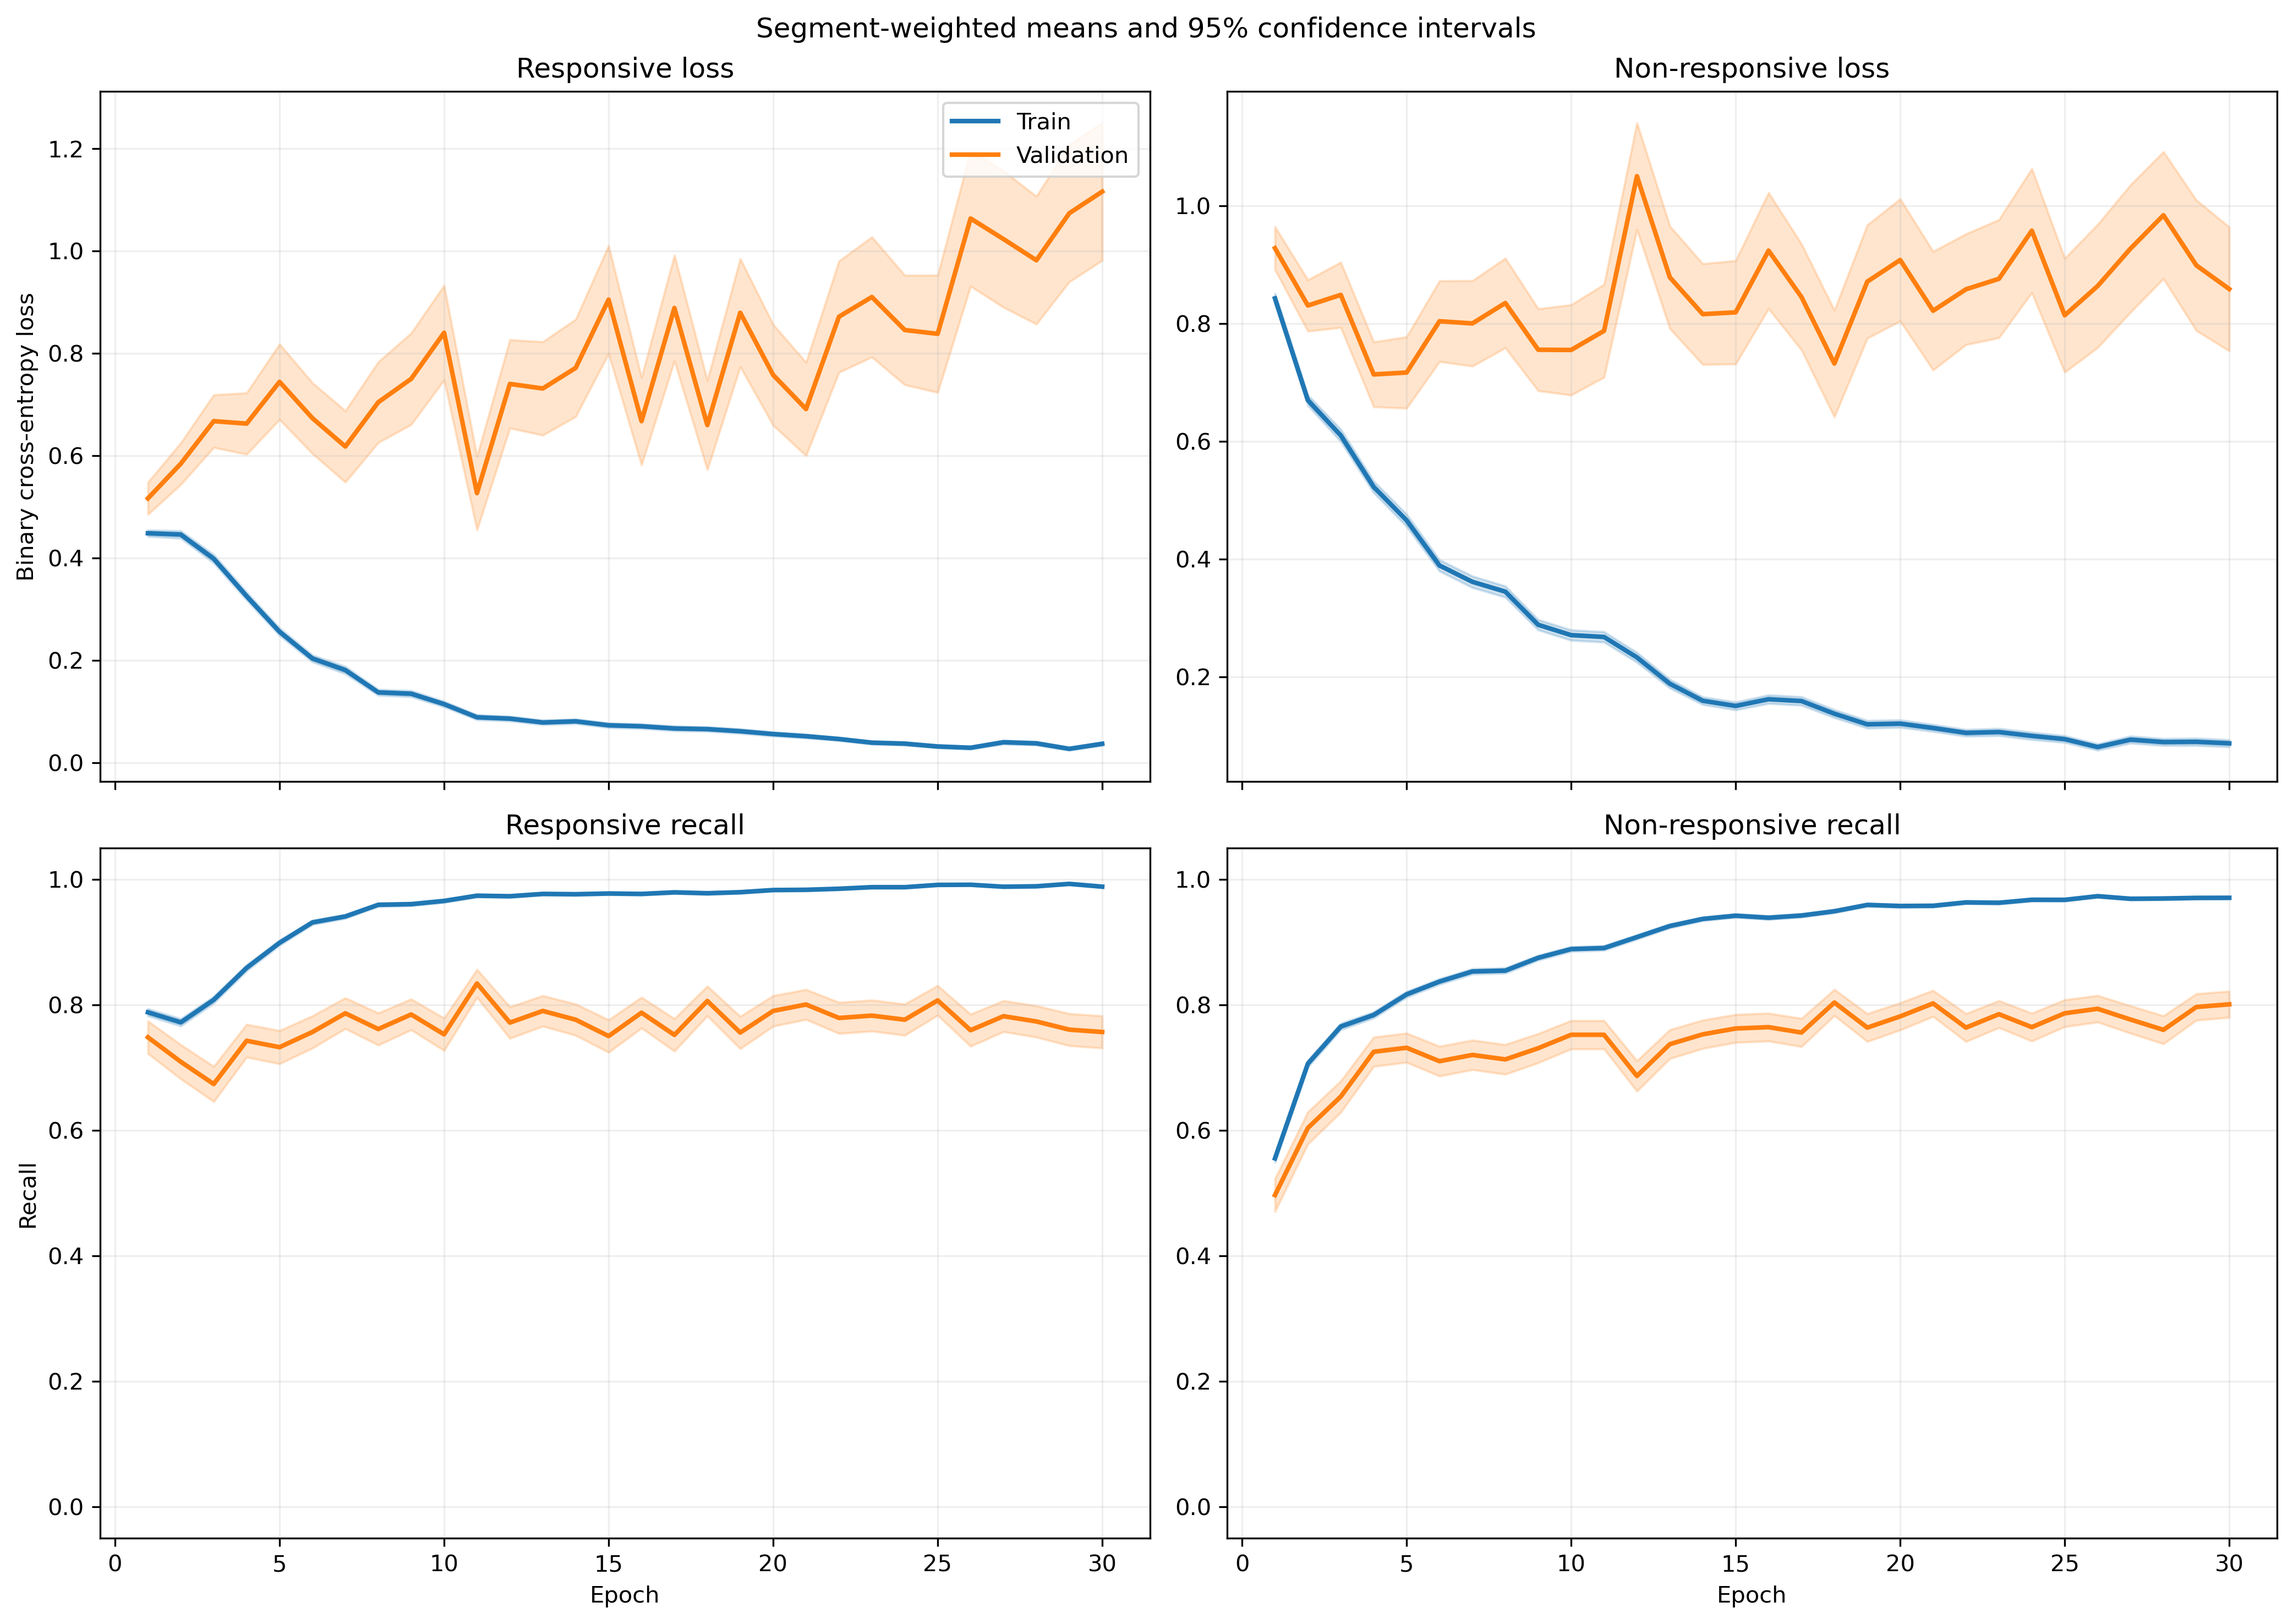

Source data for this figure (header and first rows):
fold, epoch, split, r_loss, r_loss_count, r_loss_sum, r_loss_sum_sq, r_recall, r_recall_count, r_recall_sum, r_recall_sum_sq, nr_loss, nr_loss_count, nr_loss_sum, nr_loss_sum_sq, nr_recall, nr_recall_count, nr_recall_sum, nr_recall_sum_sq
1, 1, train, 0.4959, 1063, 527.1, 481, 0.7488, 1063, 796.0, 796.0, 0.792, 1401, 1110, 1457, 0.581, 1401, 814.0, 814.0
1, 1, validation, 0.1131, 10, 1.131, 0.1836, 1.0, 10, 10.0, 10.0, , 0, 0.0, 0.0, , 0, 0.0, 0.0
1, 2, train, 0.3716, 1063, 395, 437.2, 0.7977, 1063, 848.0, 848.0, 0.7851, 1401, 1100, 2079, 0.6916, 1401, 969.0, 969.0
1, 2, validation, 0.07765, 10, 0.7765, 0.1175, 1.0, 10, 10.0, 10.0, , 0, 0.0, 0.0, , 0, 0.0, 0.0
1, 3, train, 0.2791, 1063, 296.7, 301.4, 0.8664, 1063, 921.0, 921.0, 0.7106, 1401, 995.6, 1853, 0.7209, 1401, 1010, 1010
1, 3, validation, 0.07196, 10, 0.7196, 0.08606, 1.0, 10, 10.0, 10.0, , 0, 0.0, 0.0, , 0, 0.0, 0.0
1, 4, train, 0.2855, 1063, 303.5, 370.7, 0.8683, 1063, 923.0, 923.0, 0.493, 1401, 690.7, 1419, 0.8101, 1401, 1135, 1135
1, 4, validation, 0.113, 10, 1.13, 0.345, 1.0, 10, 10.0, 10.0, , 0, 0.0, 0.0, , 0, 0.0, 0.0
1, 5, train, 0.2102, 1063, 223.5, 229.1, 0.9247, 1063, 983.0, 983.0, 0.4394, 1401, 615.6, 1268, 0.8323, 1401, 1166, 1166
1, 5, validation, 0.05764, 10, 0.5764, 0.07927, 1.0, 10, 10.0, 10.0, , 0, 0.0, 0.0, , 0, 0.0, 0.0
1, 6, train, 0.2049, 1063, 217.8, 262.5, 0.9379, 1063, 997.0, 997.0, 0.3097, 1401, 433.9, 788.2, 0.8637, 1401, 1210, 1210
1, 6, validation, 0.08414, 10, 0.8414, 0.1599, 1.0, 10, 10.0, 10.0, , 0, 0.0, 0.0, , 0, 0.0, 0.0
1, 7, train, 0.2134, 1063, 226.9, 388.1, 0.9276, 1063, 986.0, 986.0, 0.3466, 1401, 485.6, 1098, 0.8622, 1401, 1208, 1208
1, 7, validation, 0.03721, 10, 0.3721, 0.02704, 1.0, 10, 10.0, 10.0, , 0, 0.0, 0.0, , 0, 0.0, 0.0
1, 8, train, 0.08413, 1063, 89.43, 62.38, 0.9793, 1063, 1041, 1041, 0.4566, 1401, 639.6, 1254, 0.808, 1401, 1132, 1132
1, 8, validation, 0.02263, 10, 0.2263, 0.008364, 1.0, 10, 10.0, 10.0, , 0, 0.0, 0.0, , 0, 0.0, 0.0
1, 9, train, 0.1031, 1063, 109.6, 139.3, 0.9718, 1063, 1033, 1033, 0.3344, 1401, 468.5, 969.6, 0.8544, 1401, 1197, 1197
1, 9, validation, 0.05272, 10, 0.5272, 0.1965, 1.0, 10, 10.0, 10.0, , 0, 0.0, 0.0, , 0, 0.0, 0.0
1, 10, train, 0.08405, 1063, 89.35, 143.8, 0.9765, 1063, 1038, 1038, 0.2326, 1401, 325.9, 727.9, 0.8986, 1401, 1259, 1259
1, 10, validation, 0.01643, 10, 0.1643, 0.007285, 1.0, 10, 10.0, 10.0, , 0, 0.0, 0.0, , 0, 0.0, 0.0
1, 11, train, 0.1401, 1063, 149, 289.8, 0.9548, 1063, 1015, 1015, 0.2543, 1401, 356.3, 874.8, 0.8951, 1401, 1254, 1254
1, 11, validation, 0.05564, 10, 0.5564, 0.05532, 1.0, 10, 10.0, 10.0, , 0, 0.0, 0.0, , 0, 0.0, 0.0
1, 12, train, 0.06808, 1063, 72.37, 108.6, 0.9812, 1063, 1043, 1043, 0.2023, 1401, 283.5, 685.3, 0.9265, 1401, 1298, 1298
1, 12, validation, 0.004986, 10, 0.04986, 0.000375, 1.0, 10, 10.0, 10.0, , 0, 0.0, 0.0, , 0, 0.0, 0.0
1, 13, train, 0.0757, 1063, 80.47, 101.3, 0.9774, 1063, 1039, 1039, 0.1248, 1401, 174.8, 352.9, 0.955, 1401, 1338, 1338
1, 13, validation, 0.02585, 10, 0.2585, 0.03255, 1.0, 10, 10.0, 10.0, , 0, 0.0, 0.0, , 0, 0.0, 0.0
1, 14, train, 0.1225, 1063, 130.2, 297.6, 0.9605, 1063, 1021, 1021, 0.1118, 1401, 156.7, 358.7, 0.9586, 1401, 1343, 1343
1, 14, validation, 0.003635, 10, 0.03635, 0.0001984, 1.0, 10, 10.0, 10.0, , 0, 0.0, 0.0, , 0, 0.0, 0.0
1, 15, train, 0.05913, 1063, 62.86, 104.2, 0.9774, 1063, 1039, 1039, 0.2079, 1401, 291.2, 734.4, 0.9229, 1401, 1293, 1293
1, 15, validation, 0.02703, 10, 0.2703, 0.0452, 1.0, 10, 10.0, 10.0, , 0, 0.0, 0.0, , 0, 0.0, 0.0
1, 16, train, 0.06537, 1063, 69.49, 127.2, 0.9774, 1063, 1039, 1039, 0.1051, 1401, 147.2, 371.7, 0.9693, 1401, 1358, 1358
1, 16, validation, 0.003438, 10, 0.03438, 0.0003044, 1.0, 10, 10.0, 10.0, , 0, 0.0, 0.0, , 0, 0.0, 0.0
1, 17, train, 0.03951, 1063, 42, 94.71, 0.9887, 1063, 1051, 1051, 0.1165, 1401, 163.3, 386.2, 0.9579, 1401, 1342, 1342
1, 17, validation, 0.002383, 10, 0.02383, 8.230561684285931e-05, 1.0, 10, 10.0, 10.0, , 0, 0.0, 0.0, , 0, 0.0, 0.0
1, 18, train, 0.08227, 1063, 87.45, 161.7, 0.9699, 1063, 1031, 1031, 0.08112, 1401, 113.6, 295, 0.9764, 1401, 1368, 1368
1, 18, validation, 0.004625, 10, 0.04625, 0.0003536, 1.0, 10, 10.0, 10.0, , 0, 0.0, 0.0, , 0, 0.0, 0.0
1, 19, train, 0.07144, 1063, 75.94, 51.64, 0.9784, 1063, 1040, 1040, 0.09611, 1401, 134.7, 201, 0.9643, 1401, 1351, 1351
1, 19, validation, 0.05684, 10, 0.5684, 0.06017, 1.0, 10, 10.0, 10.0, , 0, 0.0, 0.0, , 0, 0.0, 0.0
1, 20, train, 0.02987, 1063, 31.75, 34.65, 0.9944, 1063, 1057, 1057, 0.07854, 1401, 110, 256.2, 0.9729, 1401, 1363, 1363
1, 20, validation, 0.006688, 10, 0.06688, 0.0007165, 1.0, 10, 10.0, 10.0, , 0, 0.0, 0.0, , 0, 0.0, 0.0
1, 21, train, 0.02053, 1063, 21.82, 24.97, 0.9944, 1063, 1057, 1057, 0.1083, 1401, 151.7, 363.5, 0.965, 1401, 1352, 1352
1, 21, validation, 0.002213, 10, 0.02213, 6.159358326840447e-05, 1.0, 10, 10.0, 10.0, , 0, 0.0, 0.0, , 0, 0.0, 0.0
1, 22, train, 0.02832, 1063, 30.1, 17.92, 0.9925, 1063, 1055, 1055, 0.1011, 1401, 141.6, 369.6, 0.9665, 1401, 1354, 1354
1, 22, validation, 0.005215, 10, 0.05215, 0.0005061, 1.0, 10, 10.0, 10.0, , 0, 0.0, 0.0, , 0, 0.0, 0.0
1, 23, train, 0.01208, 1063, 12.84, 4.511, 0.9981, 1063, 1061, 1061, 0.1324, 1401, 185.5, 502.4, 0.9536, 1401, 1336, 1336
1, 23, validation, 0.001531, 10, 0.01531, 3.727261537278537e-05, 1.0, 10, 10.0, 10.0, , 0, 0.0, 0.0, , 0, 0.0, 0.0
1, 24, train, 0.0289, 1063, 30.72, 34.12, 0.9915, 1063, 1054, 1054, 0.06038, 1401, 84.6, 220.3, 0.9814, 1401, 1375, 1375
1, 24, validation, 0.003403, 10, 0.03403, 0.0001915, 1.0, 10, 10.0, 10.0, , 0, 0.0, 0.0, , 0, 0.0, 0.0
1, 25, train, 0.03928, 1063, 41.75, 38.24, 0.9868, 1063, 1049, 1049, 0.167, 1401, 234, 695.2, 0.9429, 1401, 1321, 1321
1, 25, validation, 0.002987, 10, 0.02987, 0.0003229, 1.0, 10, 10.0, 10.0, , 0, 0.0, 0.0, , 0, 0.0, 0.0
1, 26, train, 0.0194, 1063, 20.62, 8.772, 0.9934, 1063, 1056, 1056, 0.07506, 1401, 105.2, 294.1, 0.9743, 1401, 1365, 1365
1, 26, validation, 0.008065, 10, 0.08065, 0.001888, 1.0, 10, 10.0, 10.0, , 0, 0.0, 0.0, , 0, 0.0, 0.0
1, 27, train, 0.244, 1063, 259.3, 802.1, 0.9219, 1063, 980.0, 980.0, 0.0906, 1401, 126.9, 306.7, 0.9714, 1401, 1361, 1361
1, 27, validation, 0.006851, 10, 0.06851, 0.002327, 1.0, 10, 10.0, 10.0, , 0, 0.0, 0.0, , 0, 0.0, 0.0
1, 28, train, 0.05314, 1063, 56.49, 53.32, 0.9812, 1063, 1043, 1043, 0.04419, 1401, 61.91, 112.3, 0.9872, 1401, 1383, 1383
1, 28, validation, 0.09624, 10, 0.9624, 0.5196, 1.0, 10, 10.0, 10.0, , 0, 0.0, 0.0, , 0, 0.0, 0.0
1, 29, train, 0.00906, 1063, 9.631, 3.837, 0.9981, 1063, 1061, 1061, 0.06741, 1401, 94.44, 259.6, 0.9772, 1401, 1369, 1369
1, 29, validation, 0.002195, 10, 0.02195, 9.533625052426942e-05, 1.0, 10, 10.0, 10.0, , 0, 0.0, 0.0, , 0, 0.0, 0.0
1, 30, train, 0.01156, 1063, 12.29, 9.564, 0.9972, 1063, 1060, 1060, 0.1196, 1401, 167.6, 450, 0.9572, 1401, 1341, 1341
1, 30, validation, 0.001926, 10, 0.01926, 9.637381253924104e-05, 1.0, 10, 10.0, 10.0, , 0, 0.0, 0.0, , 0, 0.0, 0.0
... 1,140 more rows
